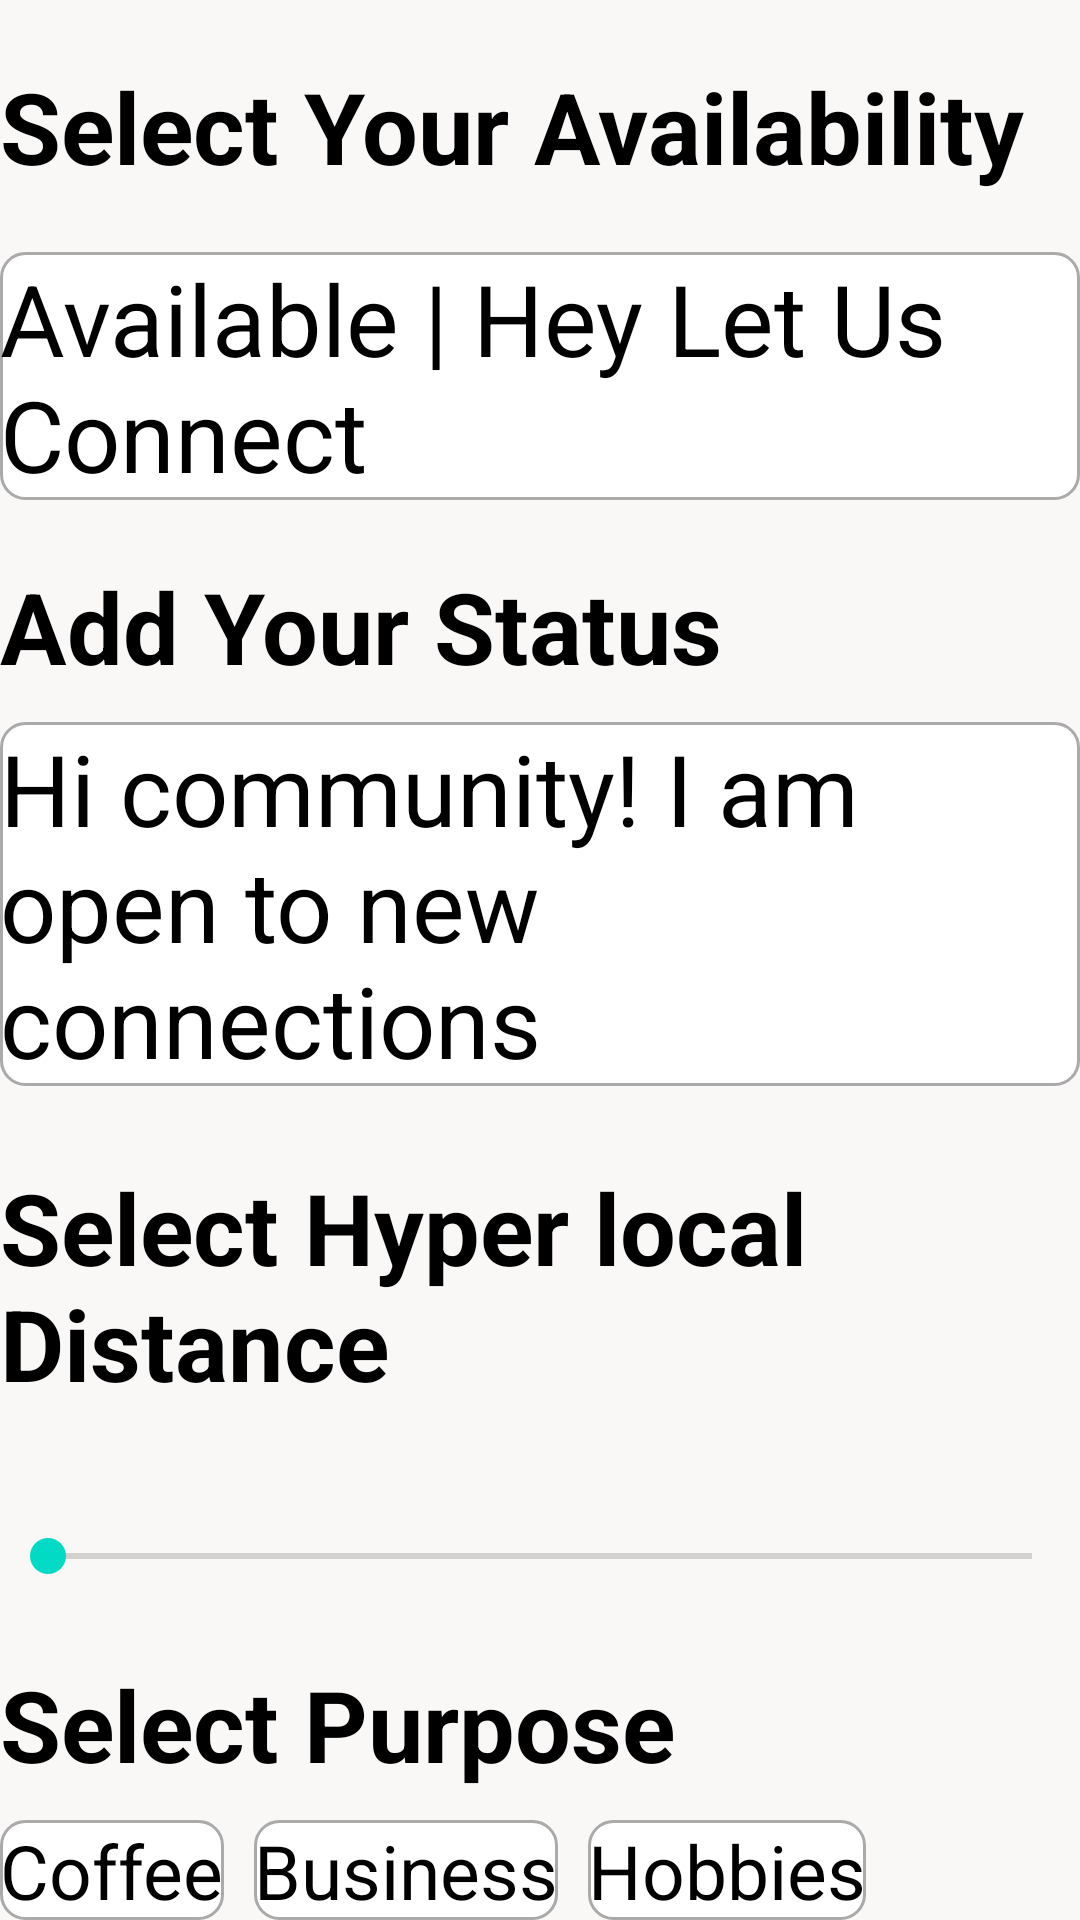

Reconstruct the res/layout file that produces this screen, plus the resources it refers to.
<!-- AndroidManifest.xml: application theme Theme.AssignmentUI -->
<!-- res/layout/activity_refine.xml -->
<?xml version="1.0" encoding="utf-8"?>
<RelativeLayout xmlns:android="http://schemas.android.com/apk/res/android"
    xmlns:app="http://schemas.android.com/apk/res-auto"
    xmlns:tools="http://schemas.android.com/tools"
    android:layout_width="match_parent"
    android:layout_height="match_parent"
    android:background="#FAF7F7"
    tools:context=".Refine">

    <TextView
        android:id="@+id/text"
        android:layout_marginTop="20dp"
        android:layout_width="wrap_content"
        android:layout_height="wrap_content"
        android:text="@string/select_your_availability"
        android:textSize="33sp"
        android:textColor="@color/black"
        android:textStyle="bold"
        />

    <EditText
        android:id="@+id/edit"
        android:background="@drawable/round"
        android:layout_width="wrap_content"
        android:layout_height="wrap_content"
        android:hint="@string/available_hey_let_us_connect"
        android:textColorHint="@color/black"
        android:textSize="33sp"
        android:layout_below="@+id/text"
        android:layout_marginTop="20dp"
        />

    <TextView
        android:id="@+id/Status"
        android:layout_marginTop="20dp"
        android:layout_width="wrap_content"
        android:layout_height="wrap_content"
        android:text="@string/add_your_status"
        android:textSize="33sp"
        android:textColor="@color/black"
        android:textStyle="bold"
        android:layout_below="@+id/edit"
        />

    <EditText
        android:id="@+id/editstatus"
        android:layout_width="wrap_content"
        android:layout_height="wrap_content"
        android:hint="@string/hi_community_i_am_open_to_new_connections"
        android:textColorHint="@color/black"
        android:textSize="33sp"
        android:layout_below="@+id/Status"
        android:background="@drawable/round"
        android:layout_marginTop="10dp"
        />

    <TextView
        android:id="@+id/distance"
        android:layout_width="wrap_content"
        android:layout_height="wrap_content"
        android:text="Select Hyper local Distance"
        android:textSize="33sp"
        android:layout_below="@+id/editstatus"
        android:textColor="@color/black"
        android:textStyle="bold"
        android:layout_marginTop="25dp"
        />

    <SeekBar
        android:id="@+id/seekbar"
        android:layout_width="match_parent"
        android:layout_height="wrap_content"
        android:layout_below="@id/distance"
        android:layout_marginTop="40dp"
        />

    <TextView
        android:id="@+id/purpose"
        android:layout_width="wrap_content"
        android:layout_height="wrap_content"
        android:text="@string/select_purpose"
        android:textColor="@color/black"
        android:textStyle="bold"
        android:textSize="33sp"
        android:layout_below="@id/seekbar"
        android:layout_marginTop="25dp"
        />

    <TextView
        android:id="@+id/cofee"
        android:layout_width="wrap_content"
        android:layout_height="wrap_content"
        android:layout_below="@id/purpose"
        android:layout_marginTop="10dp"
        android:background="@drawable/round"
        android:text="@string/coffee"
        android:textColor="@color/black"
        android:textSize="25sp" />

    <TextView
        android:id="@+id/Business"
        android:layout_width="wrap_content"
        android:layout_height="wrap_content"
        android:background="@drawable/round"
        android:text="@string/business"
        android:textSize="25sp"
        android:layout_below="@id/purpose"
        android:layout_marginTop="10dp"
        android:textColor="@color/black"
        android:layout_toRightOf="@+id/cofee"
        android:layout_marginLeft="10dp"
        />

    <TextView
        android:id="@+id/hobby"
        android:layout_width="wrap_content"
        android:layout_height="wrap_content"
        android:background="@drawable/round"
        android:text="@string/hobbies"
        android:textSize="25sp"
        android:layout_below="@id/purpose"
        android:layout_marginTop="10dp"
        android:textColor="@color/black"
        android:layout_toRightOf="@+id/Business"
        android:layout_marginLeft="10dp"
        />

    <TextView
        android:id="@+id/Friendship"
        android:layout_width="wrap_content"
        android:layout_height="wrap_content"
        android:layout_below="@id/cofee"
        android:layout_marginTop="10dp"
        android:background="@drawable/round"
        android:text="@string/friendship"
        android:textColor="@color/black"
        android:textSize="25sp" />

    <TextView
        android:id="@+id/movies"
        android:layout_width="wrap_content"
        android:layout_height="wrap_content"
        android:background="@drawable/round"
        android:text="@string/movies"
        android:textSize="25sp"
        android:layout_below="@id/Business"
        android:layout_marginTop="10dp"
        android:textColor="@color/black"
        android:layout_toRightOf="@+id/Friendship"
        android:layout_marginLeft="10dp"
        />

    <TextView
        android:id="@+id/dinning"
        android:layout_width="wrap_content"
        android:layout_height="wrap_content"
        android:background="@drawable/round"
        android:text="@string/dinning"
        android:textSize="25sp"
        android:layout_below="@id/hobby"
        android:layout_marginTop="10dp"
        android:textColor="@color/black"
        android:layout_toRightOf="@+id/movies"
        android:layout_marginLeft="10dp"
        />

    <TextView
        android:id="@+id/save"
        android:layout_width="wrap_content"
        android:layout_height="wrap_content"
        android:layout_below="@id/dinning"
        android:layout_centerInParent="true"
        android:layout_marginTop="20dp"
        android:background="@drawable/round"
        android:gravity="center"
        android:text="@string/save_and_explore"
        android:textColor="@color/black"
        android:textSize="22sp"
        android:textStyle="bold" />

</RelativeLayout>
<!-- resources referenced by this layout -->
<resources>
  <!-- drawable round (drawable) -->
  <?xml version="1.0" encoding="utf-8"?>
  <shape xmlns:android="http://schemas.android.com/apk/res/android"
      android:shape="rectangle">
  
      <corners android:radius="8dp" /> 
  
      <solid android:color="@android:color/white" /> 
  
      <stroke
          android:width="1dp"
          android:color="@android:color/darker_gray" /> 
  
  </shape>
  <string name="add_your_status">Add Your Status</string>
  <string name="available_hey_let_us_connect">Available | Hey Let Us Connect</string>
  <string name="business">Business</string>
  <string name="coffee">Coffee</string>
  <string name="dinning">Dinning</string>
  <string name="friendship">Friendship</string>
  <string name="hi_community_i_am_open_to_new_connections">Hi community! I am open to new connections</string>
  <string name="hobbies">Hobbies</string>
  <string name="movies">Movies</string>
  <string name="save_and_explore">Save and Explore</string>
  <string name="select_purpose">Select Purpose</string>
  <string name="select_your_availability">Select Your Availability</string>
  <style name="Theme.AssignmentUI" parent="Theme.MaterialComponents.DayNight.NoActionBar">
          
          <item name="colorPrimary">@color/purple_500</item>
          <item name="colorPrimaryVariant">@color/purple_700</item>
          <item name="colorOnPrimary">@color/white</item>
          
          <item name="colorSecondary">@color/teal_200</item>
          <item name="colorSecondaryVariant">@color/teal_700</item>
          <item name="colorOnSecondary">@color/black</item>
          
          <item name="android:statusBarColor" tools:targetApi="l">?attr/colorPrimaryVariant</item>
          
      </style>
  <!-- not gathered from this repository: default colours our renderer supplied (Android Studio template values) -->
  <color name="purple_500">#FF6200EE</color>
  <color name="purple_700">#FF3700B3</color>
  <color name="teal_200">#FF03DAC5</color>
  <color name="teal_700">#FF018786</color>
  <color name="black">#FF000000</color>
  <color name="white">#FFFFFFFF</color>
</resources>
